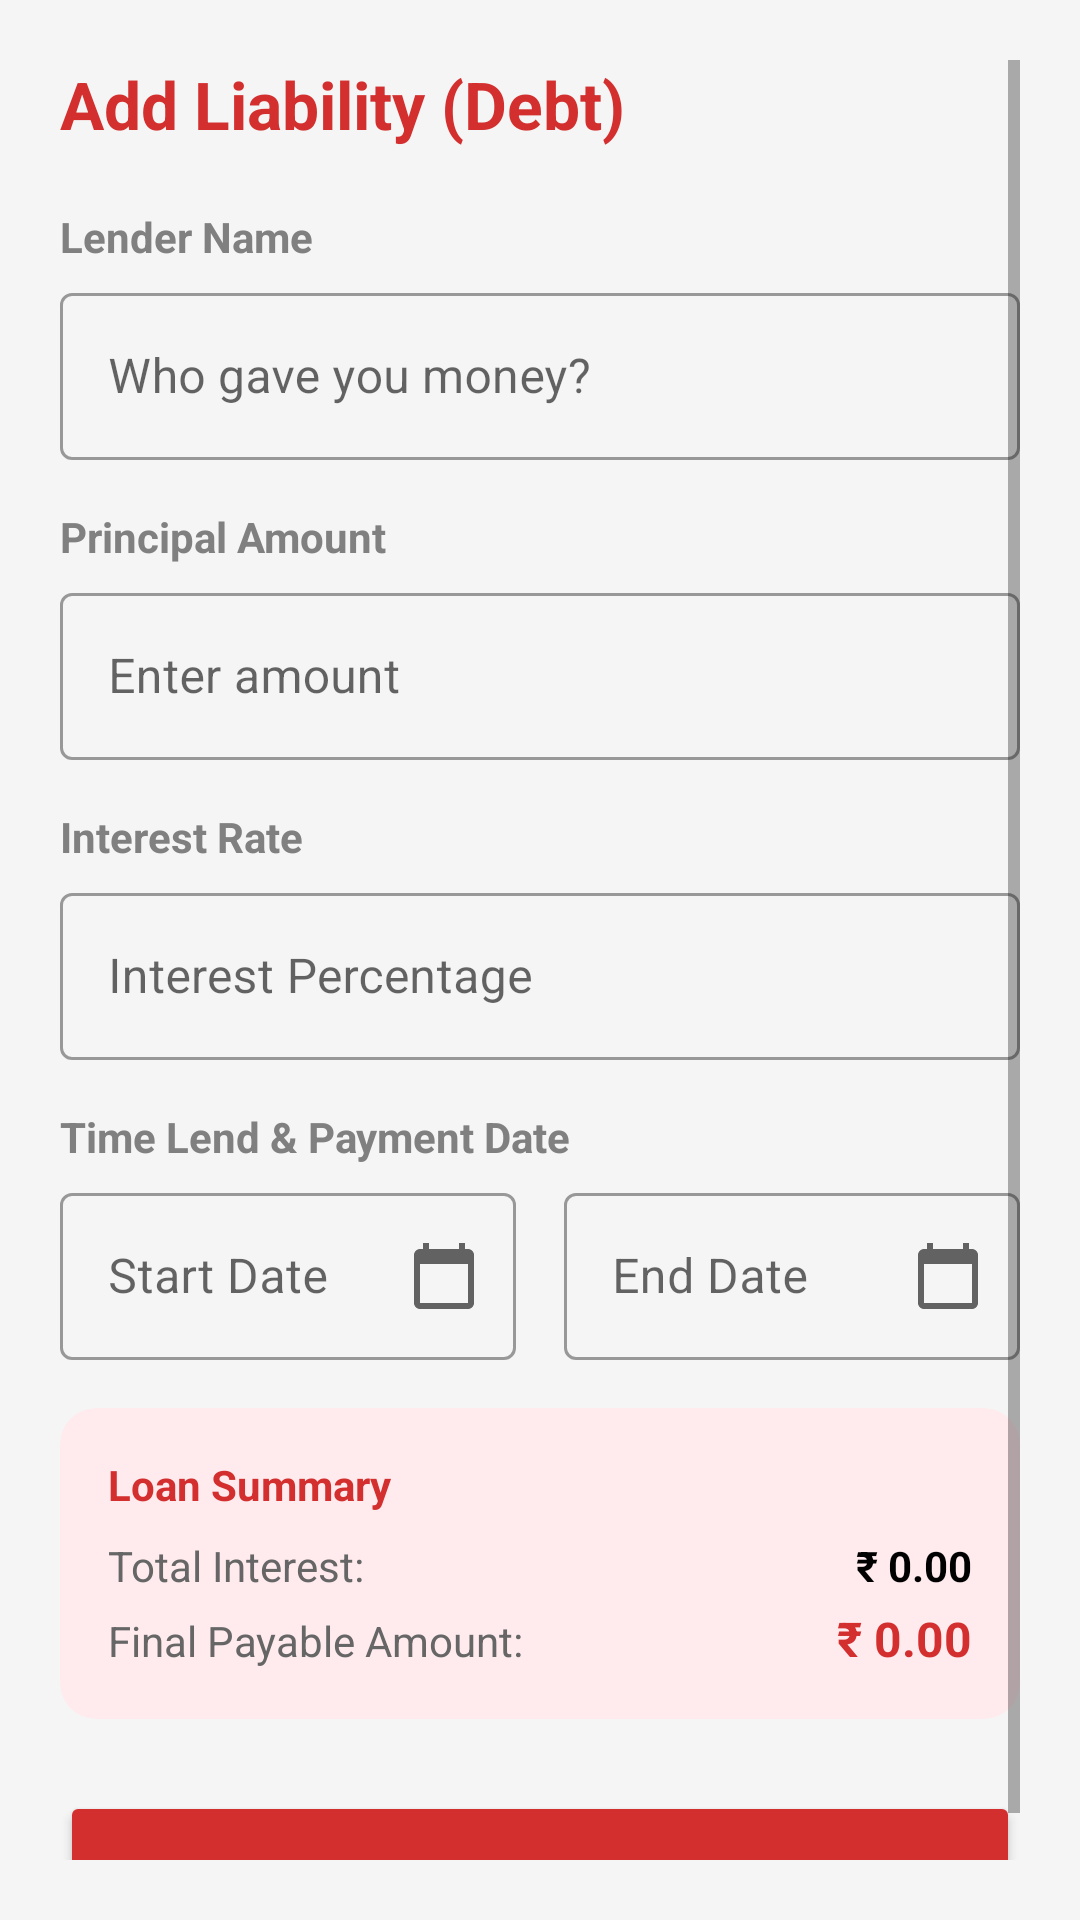

Reconstruct the res/layout file that produces this screen, plus the resources it refers to.
<!-- AndroidManifest.xml: application theme Theme.Expense_tracker -->
<!-- res/layout/fragment_loan_liability.xml -->
<?xml version="1.0" encoding="utf-8"?>
<ScrollView xmlns:android="http://schemas.android.com/apk/res/android"
    xmlns:app="http://schemas.android.com/apk/res-auto"
    android:layout_width="match_parent"
    android:layout_height="match_parent"
    android:background="#F5F5F5"
    android:padding="20dp">

    <LinearLayout
        android:layout_width="match_parent"
        android:layout_height="wrap_content"
        android:orientation="vertical">

        <TextView
            android:layout_width="wrap_content"
            android:layout_height="wrap_content"
            android:text="Add Liability (Debt)"
            android:textSize="22sp"
            android:textStyle="bold"
            android:textColor="#D32F2F"
            android:layout_marginBottom="20dp"/>

        <TextView
            android:layout_width="wrap_content"
            android:layout_height="wrap_content"
            android:text="Lender Name"
            android:textColor="#808080"
            android:textStyle="bold"
            android:layout_marginBottom="4dp"/>

        <com.google.android.material.textfield.TextInputLayout
            android:layout_width="match_parent"
            android:layout_height="wrap_content"
            android:hint="Who gave you money?"
            style="@style/Widget.MaterialComponents.TextInputLayout.OutlinedBox"
            android:layout_marginBottom="16dp">
            <com.google.android.material.textfield.TextInputEditText
                android:id="@+id/etLenderName"
                android:layout_width="match_parent"
                android:layout_height="wrap_content"
                android:inputType="textPersonName" />
        </com.google.android.material.textfield.TextInputLayout>

        <TextView
            android:layout_width="wrap_content"
            android:layout_height="wrap_content"
            android:text="Principal Amount"
            android:textColor="#808080"
            android:textStyle="bold"
            android:layout_marginBottom="4dp"/>

        <com.google.android.material.textfield.TextInputLayout
            android:layout_width="match_parent"
            android:layout_height="wrap_content"
            android:hint="Enter amount"
            app:prefixText="₹ "
            style="@style/Widget.MaterialComponents.TextInputLayout.OutlinedBox"
            android:layout_marginBottom="16dp">
            <com.google.android.material.textfield.TextInputEditText
                android:id="@+id/etPrincipalAmount"
                android:layout_width="match_parent"
                android:layout_height="wrap_content"
                android:inputType="numberDecimal" />
        </com.google.android.material.textfield.TextInputLayout>

        <TextView
            android:layout_width="wrap_content"
            android:layout_height="wrap_content"
            android:text="Interest Rate"
            android:textColor="#808080"
            android:textStyle="bold"
            android:layout_marginBottom="4dp"/>

        <com.google.android.material.textfield.TextInputLayout
            android:layout_width="match_parent"
            android:layout_height="wrap_content"
            android:hint="Interest Percentage"
            app:suffixText="%"
            style="@style/Widget.MaterialComponents.TextInputLayout.OutlinedBox"
            android:layout_marginBottom="16dp">
            <com.google.android.material.textfield.TextInputEditText
                android:id="@+id/etInterestRate"
                android:layout_width="match_parent"
                android:layout_height="wrap_content"
                android:inputType="numberDecimal" />
        </com.google.android.material.textfield.TextInputLayout>

        <TextView
            android:layout_width="wrap_content"
            android:layout_height="wrap_content"
            android:text="Time Lend &amp; Payment Date"
            android:textColor="#808080"
            android:textStyle="bold"
            android:layout_marginBottom="4dp"/>

        <LinearLayout
            android:layout_width="match_parent"
            android:layout_height="wrap_content"
            android:orientation="horizontal"
            android:baselineAligned="false"
            android:layout_marginBottom="16dp">

            <com.google.android.material.textfield.TextInputLayout
                android:layout_width="0dp"
                android:layout_height="wrap_content"
                android:layout_weight="1"
                android:hint="Start Date"
                app:endIconMode="custom"
                app:endIconDrawable="@drawable/ic_calendar_today"
                style="@style/Widget.MaterialComponents.TextInputLayout.OutlinedBox"
                android:layout_marginEnd="8dp">
                <com.google.android.material.textfield.TextInputEditText
                    android:id="@+id/etBorrowDate"
                    android:layout_width="match_parent"
                    android:layout_height="wrap_content"
                    android:inputType="date"
                    android:focusable="false"
                    android:clickable="true" />
            </com.google.android.material.textfield.TextInputLayout>

            <com.google.android.material.textfield.TextInputLayout
                android:layout_width="0dp"
                android:layout_height="wrap_content"
                android:layout_weight="1"
                android:hint="End Date"
                app:endIconMode="custom"
                app:endIconDrawable="@drawable/ic_calendar_today"
                style="@style/Widget.MaterialComponents.TextInputLayout.OutlinedBox"
                android:layout_marginStart="8dp">
                <com.google.android.material.textfield.TextInputEditText
                    android:id="@+id/etPaymentDate"
                    android:layout_width="match_parent"
                    android:layout_height="wrap_content"
                    android:inputType="date"
                    android:focusable="false"
                    android:clickable="true" />
            </com.google.android.material.textfield.TextInputLayout>
        </LinearLayout>

        <androidx.cardview.widget.CardView
            android:layout_width="match_parent"
            android:layout_height="wrap_content"
            app:cardBackgroundColor="#FFEBEE"
            app:cardCornerRadius="12dp"
            app:cardElevation="0dp"
            android:layout_marginBottom="24dp">

            <LinearLayout
                android:layout_width="match_parent"
                android:layout_height="wrap_content"
                android:orientation="vertical"
                android:padding="16dp">

                <TextView
                    android:layout_width="wrap_content"
                    android:layout_height="wrap_content"
                    android:text="Loan Summary"
                    android:textStyle="bold"
                    android:textColor="#D32F2F"
                    android:layout_marginBottom="8dp"/>

                <LinearLayout
                    android:layout_width="match_parent"
                    android:layout_height="wrap_content"
                    android:orientation="horizontal"
                    android:layout_marginBottom="4dp">
                    <TextView
                        android:layout_width="wrap_content"
                        android:layout_height="wrap_content"
                        android:text="Total Interest:"
                        android:textColor="#666"/>
                    <TextView
                        android:id="@+id/tvTotalInterest"
                        android:layout_width="match_parent"
                        android:layout_height="wrap_content"
                        android:gravity="end"
                        android:text="₹ 0.00"
                        android:textStyle="bold"
                        android:textColor="#000"/>
                </LinearLayout>

                <LinearLayout
                    android:layout_width="match_parent"
                    android:layout_height="wrap_content"
                    android:orientation="horizontal">
                    <TextView
                        android:layout_width="wrap_content"
                        android:layout_height="wrap_content"
                        android:text="Final Payable Amount:"
                        android:textColor="#666"/>
                    <TextView
                        android:id="@+id/tvFinalAmount"
                        android:layout_width="match_parent"
                        android:layout_height="wrap_content"
                        android:gravity="end"
                        android:text="₹ 0.00"
                        android:textStyle="bold"
                        android:textColor="#D32F2F"
                        android:textSize="16sp"/>
                </LinearLayout>

            </LinearLayout>
        </androidx.cardview.widget.CardView>

        <Button
            android:id="@+id/btnSaveLiability"
            android:layout_width="match_parent"
            android:layout_height="60dp"
            android:text="Confirm &amp; Add Debt"
            android:textSize="18sp"
            android:textStyle="bold"
            app:cornerRadius="8dp"
            android:backgroundTint="#D32F2F"/>

    </LinearLayout>
</ScrollView>
<!-- resources referenced by this layout -->
<resources>
  <!-- drawable ic_calendar_today (drawable) -->
  <vector xmlns:android="http://schemas.android.com/apk/res/android"
      android:width="24dp"
      android:height="24dp"
      android:viewportWidth="24"
      android:viewportHeight="24"
      android:tint="#808080"> <path
      android:fillColor="@android:color/white"
      android:pathData="M20,3h-1V1h-2v2H7V1H5v2H4c-1.1,0 -2,0.9 -2,2v16c0,1.1 0.9,2 2,2h16c1.1,0 2,-0.9 2,-2V5c0,-1.1 -0.9,-2 -2,-2zM20,21H4V8h16v13z" />
  </vector>
  <style name="Theme.Expense_tracker" parent="Theme.MaterialComponents.DayNight.NoActionBar">
          <item name="colorPrimary">@color/purple_500</item>
          <item name="colorPrimaryVariant">@color/purple_700</item>
          <item name="colorOnPrimary">@color/white</item>
          <item name="colorSecondary">@color/teal_200</item>
          <item name="colorSecondaryVariant">@color/teal_700</item>
          <item name="colorOnSecondary">@color/black</item>
      </style>
  <color name="purple_500">#FF6200EE</color>
  <color name="purple_700">#FF3700B3</color>
  <color name="white">#FFFFFFFF</color>
  <color name="teal_200">#FF03DAC5</color>
  <color name="teal_700">#FF018786</color>
  <color name="black">#FF000000</color>
</resources>
